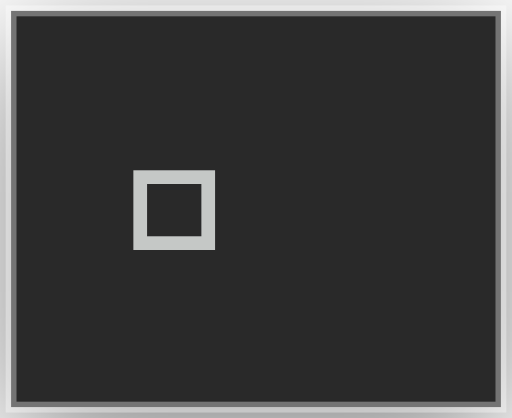
t = 0.00 s
t = 0.18 s: frame unchanged from t = 0.00 s, image omitted
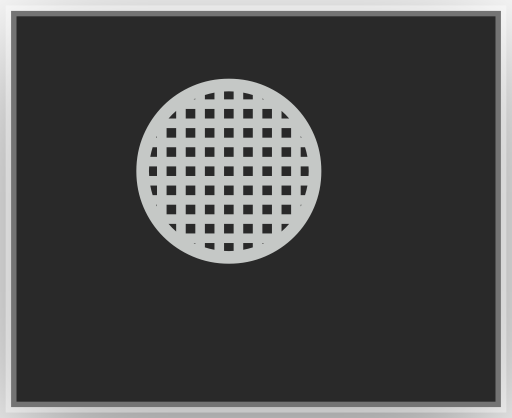
t = 0.33 s
t = 0.50 s: frame unchanged from t = 0.00 s, image omitted
t = 0.68 s: frame unchanged from t = 0.00 s, image omitted
t = 0.83 s: frame unchanged from t = 0.00 s, image omitted

The animated SVG that drew these frames (rendered in a browser with its animation timeline set to each time). Animation: 10 CSS @keyframes rules; one cycle of 1.00 s, repeats indefinitely.

<?xml version="1.0" encoding="UTF-8"?>
<svg viewBox="0 0 47 38.4" xmlns="http://www.w3.org/2000/svg">
<!-- @generated by Click Extra -->
<!-- @recording frames=10 period=1s digest=6043b3df737283e5 -->
<style>
    .spinner-orange-blue-pulse-matrix {
        font-family: 'Fira Code', 'Cascadia Code', Menlo, Consolas, monospace;
        font-size: 20px;
        line-height: 24.4px;
        font-variant-east-asian: full-width;
    }
    .spinner-orange-blue-pulse-title {
        font-size: 18px;
        font-weight: bold;
        font-family: 'Fira Code', 'Cascadia Code', Menlo, Consolas, monospace;
    }
    .spinner-orange-blue-pulse-r1 { fill: #c5c8c6 }
    @media (prefers-reduced-motion: no-preference) {
    @keyframes spinner-orange-blue-pulse-f0 { 0% { visibility: visible; opacity: 1; } 10% { visibility: hidden; opacity: 0; } }
    .spinner-orange-blue-pulse-f0 { animation: spinner-orange-blue-pulse-f0 1s step-end infinite; }
    @keyframes spinner-orange-blue-pulse-f1 { 0% { visibility: hidden; opacity: 0; } 10% { visibility: visible; opacity: 1; } 20% { visibility: hidden; opacity: 0; } }
    .spinner-orange-blue-pulse-f1 { animation: spinner-orange-blue-pulse-f1 1s step-end infinite; }
    @keyframes spinner-orange-blue-pulse-f2 { 0% { visibility: hidden; opacity: 0; } 20% { visibility: visible; opacity: 1; } 30% { visibility: hidden; opacity: 0; } }
    .spinner-orange-blue-pulse-f2 { animation: spinner-orange-blue-pulse-f2 1s step-end infinite; }
    @keyframes spinner-orange-blue-pulse-f3 { 0% { visibility: hidden; opacity: 0; } 30% { visibility: visible; opacity: 1; } 40% { visibility: hidden; opacity: 0; } }
    .spinner-orange-blue-pulse-f3 { animation: spinner-orange-blue-pulse-f3 1s step-end infinite; }
    @keyframes spinner-orange-blue-pulse-f4 { 0% { visibility: hidden; opacity: 0; } 40% { visibility: visible; opacity: 1; } 50% { visibility: hidden; opacity: 0; } }
    .spinner-orange-blue-pulse-f4 { animation: spinner-orange-blue-pulse-f4 1s step-end infinite; }
    @keyframes spinner-orange-blue-pulse-f5 { 0% { visibility: hidden; opacity: 0; } 50% { visibility: visible; opacity: 1; } 60% { visibility: hidden; opacity: 0; } }
    .spinner-orange-blue-pulse-f5 { animation: spinner-orange-blue-pulse-f5 1s step-end infinite; }
    @keyframes spinner-orange-blue-pulse-f6 { 0% { visibility: hidden; opacity: 0; } 60% { visibility: visible; opacity: 1; } 70% { visibility: hidden; opacity: 0; } }
    .spinner-orange-blue-pulse-f6 { animation: spinner-orange-blue-pulse-f6 1s step-end infinite; }
    @keyframes spinner-orange-blue-pulse-f7 { 0% { visibility: hidden; opacity: 0; } 70% { visibility: visible; opacity: 1; } 80% { visibility: hidden; opacity: 0; } }
    .spinner-orange-blue-pulse-f7 { animation: spinner-orange-blue-pulse-f7 1s step-end infinite; }
    @keyframes spinner-orange-blue-pulse-f8 { 0% { visibility: hidden; opacity: 0; } 80% { visibility: visible; opacity: 1; } 90% { visibility: hidden; opacity: 0; } }
    .spinner-orange-blue-pulse-f8 { animation: spinner-orange-blue-pulse-f8 1s step-end infinite; }
    @keyframes spinner-orange-blue-pulse-f9 { 0% { visibility: hidden; opacity: 0; } 90% { visibility: visible; opacity: 1; } 100% { visibility: hidden; opacity: 0; } }
    .spinner-orange-blue-pulse-f9 { animation: spinner-orange-blue-pulse-f9 1s step-end infinite; }
    }
</style>
<defs><clipPath id="spinner-orange-blue-pulse-clip"><rect x="11" y="3" width="24.4" height="24.4"/></clipPath><filter id="spinner-orange-blue-pulse-shadow" x="-50%" y="-50%" width="200%" height="200%"><feGaussianBlur in="SourceAlpha" stdDeviation="6"/><feOffset dx="0" dy="3" result="cast"/><feFlood flood-color="rgba(0,0,0,0.5)"/><feComposite in2="cast" operator="in" result="shadow"/><feComposite in="shadow" in2="SourceAlpha" operator="out"/></filter></defs>
<rect filter="url(#spinner-orange-blue-pulse-shadow)" x="1" y="1" width="45" height="36.4" rx="0"/>
<rect fill="#292929" stroke="rgba(255,255,255,0.35)" stroke-width="1" x="1" y="1" width="45" height="36.4" rx="0"/>
<g clip-path="url(#spinner-orange-blue-pulse-clip)"><g transform="translate(11, 3)"><g class="spinner-orange-blue-pulse-f0" visibility="hidden" opacity="0"><g class="spinner-orange-blue-pulse-matrix" font-family="monospace" font-size="20" fill="#c5c8c6"><text class="spinner-orange-blue-pulse-r1" x="0" textLength="24.4" y="20">🔸</text></g></g><g class="spinner-orange-blue-pulse-f1" visibility="hidden" opacity="0"><g class="spinner-orange-blue-pulse-matrix" font-family="monospace" font-size="20" fill="#c5c8c6"><text class="spinner-orange-blue-pulse-r1" x="0" textLength="24.4" y="20">🔶</text></g></g><g class="spinner-orange-blue-pulse-f2" visibility="hidden" opacity="0"><g class="spinner-orange-blue-pulse-matrix" font-family="monospace" font-size="20" fill="#c5c8c6"><text class="spinner-orange-blue-pulse-r1" x="0" textLength="24.4" y="20">🟠</text></g></g><g class="spinner-orange-blue-pulse-f3" visibility="hidden" opacity="0"><g class="spinner-orange-blue-pulse-matrix" font-family="monospace" font-size="20" fill="#c5c8c6"><text class="spinner-orange-blue-pulse-r1" x="0" textLength="24.4" y="20">🟠</text></g></g><g class="spinner-orange-blue-pulse-f4" visibility="hidden" opacity="0"><g class="spinner-orange-blue-pulse-matrix" font-family="monospace" font-size="20" fill="#c5c8c6"><text class="spinner-orange-blue-pulse-r1" x="0" textLength="24.4" y="20">🔶</text></g></g><g class="spinner-orange-blue-pulse-f5" visibility="hidden" opacity="0"><g class="spinner-orange-blue-pulse-matrix" font-family="monospace" font-size="20" fill="#c5c8c6"><text class="spinner-orange-blue-pulse-r1" x="0" textLength="24.4" y="20">🔹</text></g></g><g class="spinner-orange-blue-pulse-f6" visibility="hidden" opacity="0"><g class="spinner-orange-blue-pulse-matrix" font-family="monospace" font-size="20" fill="#c5c8c6"><text class="spinner-orange-blue-pulse-r1" x="0" textLength="24.4" y="20">🔷</text></g></g><g class="spinner-orange-blue-pulse-f7" visibility="hidden" opacity="0"><g class="spinner-orange-blue-pulse-matrix" font-family="monospace" font-size="20" fill="#c5c8c6"><text class="spinner-orange-blue-pulse-r1" x="0" textLength="24.4" y="20">🔵</text></g></g><g class="spinner-orange-blue-pulse-f8" visibility="hidden" opacity="0"><g class="spinner-orange-blue-pulse-matrix" font-family="monospace" font-size="20" fill="#c5c8c6"><text class="spinner-orange-blue-pulse-r1" x="0" textLength="24.4" y="20">🔵</text></g></g><g class="spinner-orange-blue-pulse-f9"><g class="spinner-orange-blue-pulse-matrix" font-family="monospace" font-size="20" fill="#c5c8c6"><text class="spinner-orange-blue-pulse-r1" x="0" textLength="24.4" y="20">🔷</text></g></g></g></g>
</svg>
